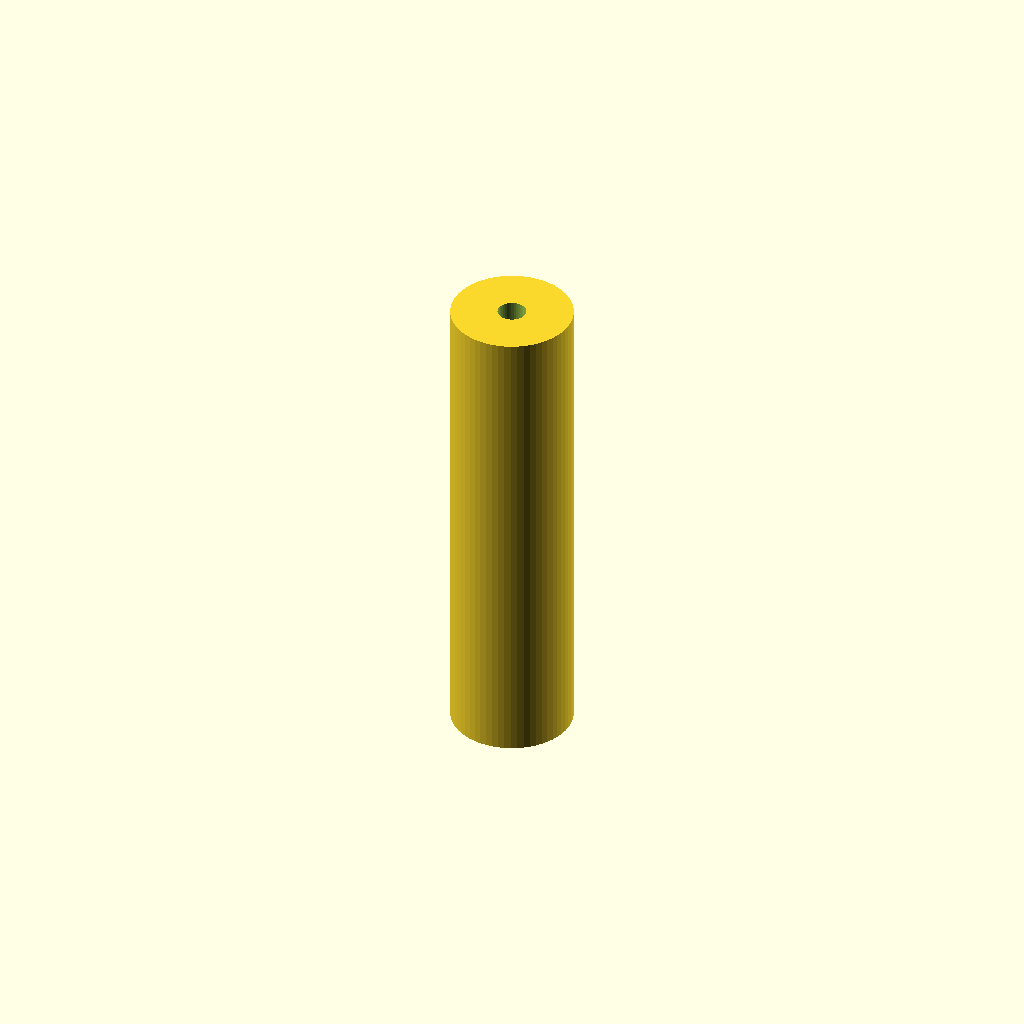
Cell 1: the model at its default parameters.
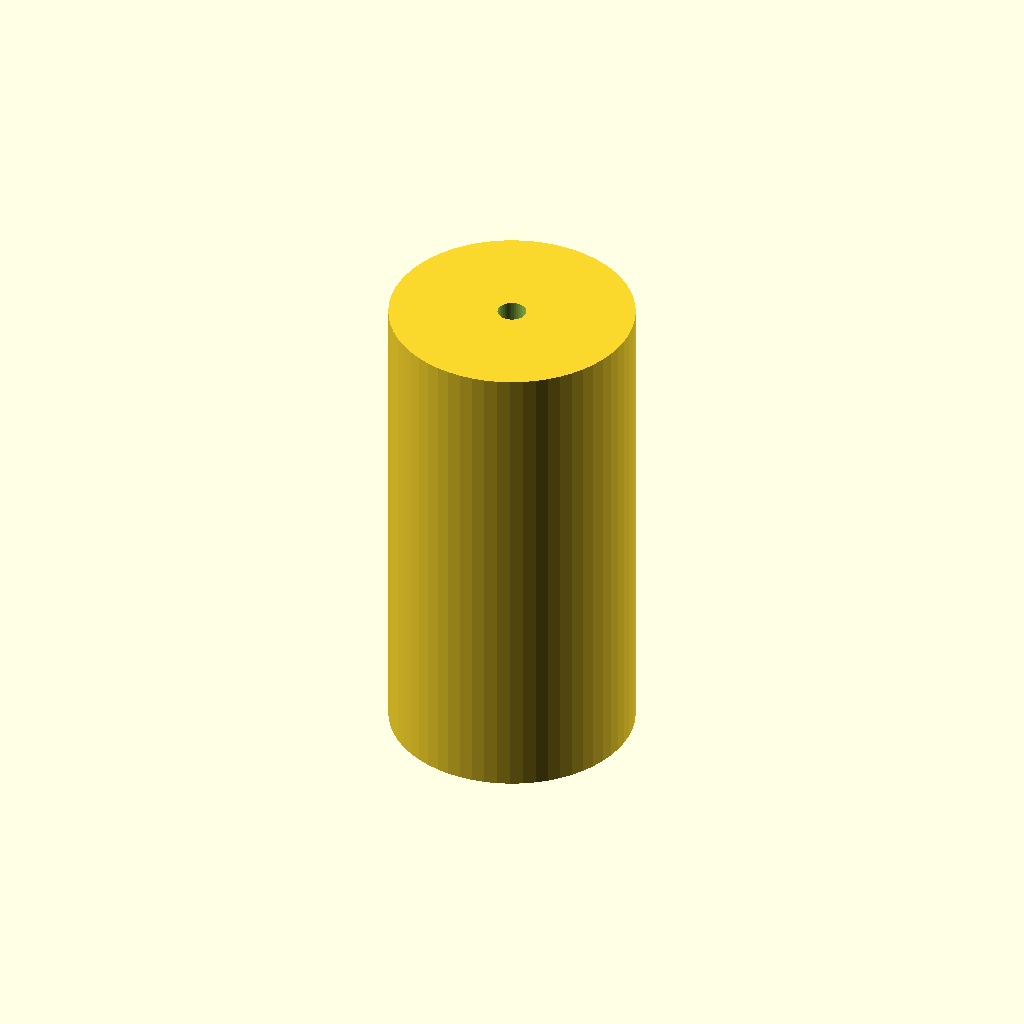
Cell 2: roller_radius = 25.26 (everything else at default).
One fixed orthographic camera (rotation 55°, 0°, 25°; colour scheme Cornfield) for every cell.
The OpenSCAD source (output/swarm_revisions/cand_bb1dcadd/model.scad):

        wall_thickness = 2.78;
        bore_clearance = 0.962;
        roller_radius = 12.63;

        module roller() {
            difference() {
                cylinder(h=100, r=roller_radius, $fn=60);
                translate([0,0,-5])
                    cylinder(h=110, r=bore_clearance + 2, $fn=40);
            }
        }
        roller();
        
Customizer parameters (derived from the source; name, type, default, range or options):
wall_thickness: number, default 2.78
bore_clearance: number, default 0.962
roller_radius: number, default 12.63
